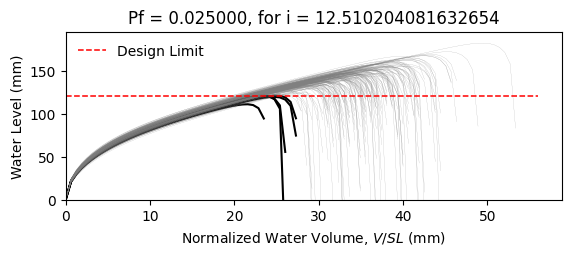

The data file committed next to this chart (first rows):
W10X12, L = 360.0 in, slope = 0.020833333333333332 in/in, dead load = 6.944444444444444e-05 kip/in…
zwlim AISC Appendix 2, zwlim DAMP, zwlim Proposed for ASCE 7, zwlim Neglect Ponding, dhnom Denver, dhnom New York, dhnom New Orleans, dh Denver, dh New York, dh New Orleans, dmax
4.472, 3.396, 4.412, 7.15, 1.35, 1.35, 1.35, 2.726, 2.726, 2.726, 5.748, Safe, 
4.472, 3.396, 4.412, 7.15, 1.35, 1.35, 1.35, 2.726, 2.726, 2.726, 5.381, Safe, 
4.472, 3.396, 4.412, 7.15, 1.35, 1.35, 1.35, 2.726, 2.726, 2.726, 5.47, Safe, 
4.472, 3.396, 4.412, 7.15, 1.35, 1.35, 1.35, 2.726, 2.726, 2.726, 6.199, Safe, 
4.472, 3.396, 4.412, 7.15, 1.35, 1.35, 1.35, 2.726, 2.726, 2.726, 4.862, Safe, 
4.472, 3.396, 4.412, 7.15, 1.35, 1.35, 1.35, 2.726, 2.726, 2.726, 7.175, Safe, 
4.472, 3.396, 4.412, 7.15, 1.35, 1.35, 1.35, 2.726, 2.726, 2.726, 5.611, Safe, 
4.472, 3.396, 4.412, 7.15, 1.35, 1.35, 1.35, 2.726, 2.726, 2.726, 5.211, Safe, 
4.472, 3.396, 4.412, 7.15, 1.35, 1.35, 1.35, 2.726, 2.726, 2.726, 5.918, Safe, 
4.472, 3.396, 4.412, 7.15, 1.35, 1.35, 1.35, 2.726, 2.726, 2.726, 5.557, Safe, 
4.472, 3.396, 4.412, 7.15, 1.35, 1.35, 1.35, 2.726, 2.726, 2.726, 4.787, Safe, 
4.472, 3.396, 4.412, 7.15, 1.35, 1.35, 1.35, 2.726, 2.726, 2.726, 4.768, Fail, 
4.472, 3.396, 4.412, 7.15, 1.35, 1.35, 1.35, 2.726, 2.726, 2.726, 6.222, Safe, 
4.472, 3.396, 4.412, 7.15, 1.35, 1.35, 1.35, 2.726, 2.726, 2.726, 5.34, Safe, 
4.472, 3.396, 4.412, 7.15, 1.35, 1.35, 1.35, 2.726, 2.726, 2.726, 5.903, Safe, 
4.472, 3.396, 4.412, 7.15, 1.35, 1.35, 1.35, 2.726, 2.726, 2.726, 5.6, Safe, 
4.472, 3.396, 4.412, 7.15, 1.35, 1.35, 1.35, 2.726, 2.726, 2.726, 5.736, Safe, 
4.472, 3.396, 4.412, 7.15, 1.35, 1.35, 1.35, 2.726, 2.726, 2.726, 6.321, Safe, 
4.472, 3.396, 4.412, 7.15, 1.35, 1.35, 1.35, 2.726, 2.726, 2.726, 5.349, Safe, 
4.472, 3.396, 4.412, 7.15, 1.35, 1.35, 1.35, 2.726, 2.726, 2.726, 5.693, Safe, 
4.472, 3.396, 4.412, 7.15, 1.35, 1.35, 1.35, 2.726, 2.726, 2.726, 5.133, Safe, 
4.472, 3.396, 4.412, 7.15, 1.35, 1.35, 1.35, 2.726, 2.726, 2.726, 5.995, Safe, 
4.472, 3.396, 4.412, 7.15, 1.35, 1.35, 1.35, 2.726, 2.726, 2.726, 5.651, Safe, 
4.472, 3.396, 4.412, 7.15, 1.35, 1.35, 1.35, 2.726, 2.726, 2.726, 5.666, Safe, 
4.472, 3.396, 4.412, 7.15, 1.35, 1.35, 1.35, 2.726, 2.726, 2.726, 5.665, Safe, 
4.472, 3.396, 4.412, 7.15, 1.35, 1.35, 1.35, 2.726, 2.726, 2.726, 5.053, Safe, 
4.472, 3.396, 4.412, 7.15, 1.35, 1.35, 1.35, 2.726, 2.726, 2.726, 6.006, Safe, 
4.472, 3.396, 4.412, 7.15, 1.35, 1.35, 1.35, 2.726, 2.726, 2.726, 5.453, Safe, 
4.472, 3.396, 4.412, 7.15, 1.35, 1.35, 1.35, 2.726, 2.726, 2.726, 5.358, Safe, 
4.472, 3.396, 4.412, 7.15, 1.35, 1.35, 1.35, 2.726, 2.726, 2.726, 6.116, Safe, 
4.472, 3.396, 4.412, 7.15, 1.35, 1.35, 1.35, 2.726, 2.726, 2.726, 6.119, Safe, 
4.472, 3.396, 4.412, 7.15, 1.35, 1.35, 1.35, 2.726, 2.726, 2.726, 5.759, Safe, 
4.472, 3.396, 4.412, 7.15, 1.35, 1.35, 1.35, 2.726, 2.726, 2.726, 5.417, Safe, 
4.472, 3.396, 4.412, 7.15, 1.35, 1.35, 1.35, 2.726, 2.726, 2.726, 6.248, Safe, 
4.472, 3.396, 4.412, 7.15, 1.35, 1.35, 1.35, 2.726, 2.726, 2.726, 5.942, Safe, 
4.472, 3.396, 4.412, 7.15, 1.35, 1.35, 1.35, 2.726, 2.726, 2.726, 5.316, Safe, 
4.472, 3.396, 4.412, 7.15, 1.35, 1.35, 1.35, 2.726, 2.726, 2.726, 5.622, Safe, 
4.472, 3.396, 4.412, 7.15, 1.35, 1.35, 1.35, 2.726, 2.726, 2.726, 5.996, Safe, 
4.472, 3.396, 4.412, 7.15, 1.35, 1.35, 1.35, 2.726, 2.726, 2.726, 6.266, Safe, 
4.472, 3.396, 4.412, 7.15, 1.35, 1.35, 1.35, 2.726, 2.726, 2.726, 4.836, Safe, 
4.472, 3.396, 4.412, 7.15, 1.35, 1.35, 1.35, 2.726, 2.726, 2.726, 6.569, Safe, 
4.472, 3.396, 4.412, 7.15, 1.35, 1.35, 1.35, 2.726, 2.726, 2.726, 5.581, Safe, 
4.472, 3.396, 4.412, 7.15, 1.35, 1.35, 1.35, 2.726, 2.726, 2.726, 5.492, Safe, 
4.472, 3.396, 4.412, 7.15, 1.35, 1.35, 1.35, 2.726, 2.726, 2.726, 5.76, Safe, 
4.472, 3.396, 4.412, 7.15, 1.35, 1.35, 1.35, 2.726, 2.726, 2.726, 6.093, Safe, 
4.472, 3.396, 4.412, 7.15, 1.35, 1.35, 1.35, 2.726, 2.726, 2.726, 5.154, Safe, 
4.472, 3.396, 4.412, 7.15, 1.35, 1.35, 1.35, 2.726, 2.726, 2.726, 5.783, Safe, 
4.472, 3.396, 4.412, 7.15, 1.35, 1.35, 1.35, 2.726, 2.726, 2.726, 5.189, Safe, 
4.472, 3.396, 4.412, 7.15, 1.35, 1.35, 1.35, 2.726, 2.726, 2.726, 5.72, Safe, 
4.472, 3.396, 4.412, 7.15, 1.35, 1.35, 1.35, 2.726, 2.726, 2.726, 5.246, Safe, 
4.472, 3.396, 4.412, 7.15, 1.35, 1.35, 1.35, 2.726, 2.726, 2.726, 5.905, Safe, 
4.472, 3.396, 4.412, 7.15, 1.35, 1.35, 1.35, 2.726, 2.726, 2.726, 4.748, Fail, 
4.472, 3.396, 4.412, 7.15, 1.35, 1.35, 1.35, 2.726, 2.726, 2.726, 5.79, Safe, 
4.472, 3.396, 4.412, 7.15, 1.35, 1.35, 1.35, 2.726, 2.726, 2.726, 5.419, Safe, 
4.472, 3.396, 4.412, 7.15, 1.35, 1.35, 1.35, 2.726, 2.726, 2.726, 6.388, Safe, 
4.472, 3.396, 4.412, 7.15, 1.35, 1.35, 1.35, 2.726, 2.726, 2.726, 5.071, Safe, 
4.472, 3.396, 4.412, 7.15, 1.35, 1.35, 1.35, 2.726, 2.726, 2.726, 5.553, Safe, 
4.472, 3.396, 4.412, 7.15, 1.35, 1.35, 1.35, 2.726, 2.726, 2.726, 5.208, Safe, 
4.472, 3.396, 4.412, 7.15, 1.35, 1.35, 1.35, 2.726, 2.726, 2.726, 5.182, Safe, 
... 142 more rows
